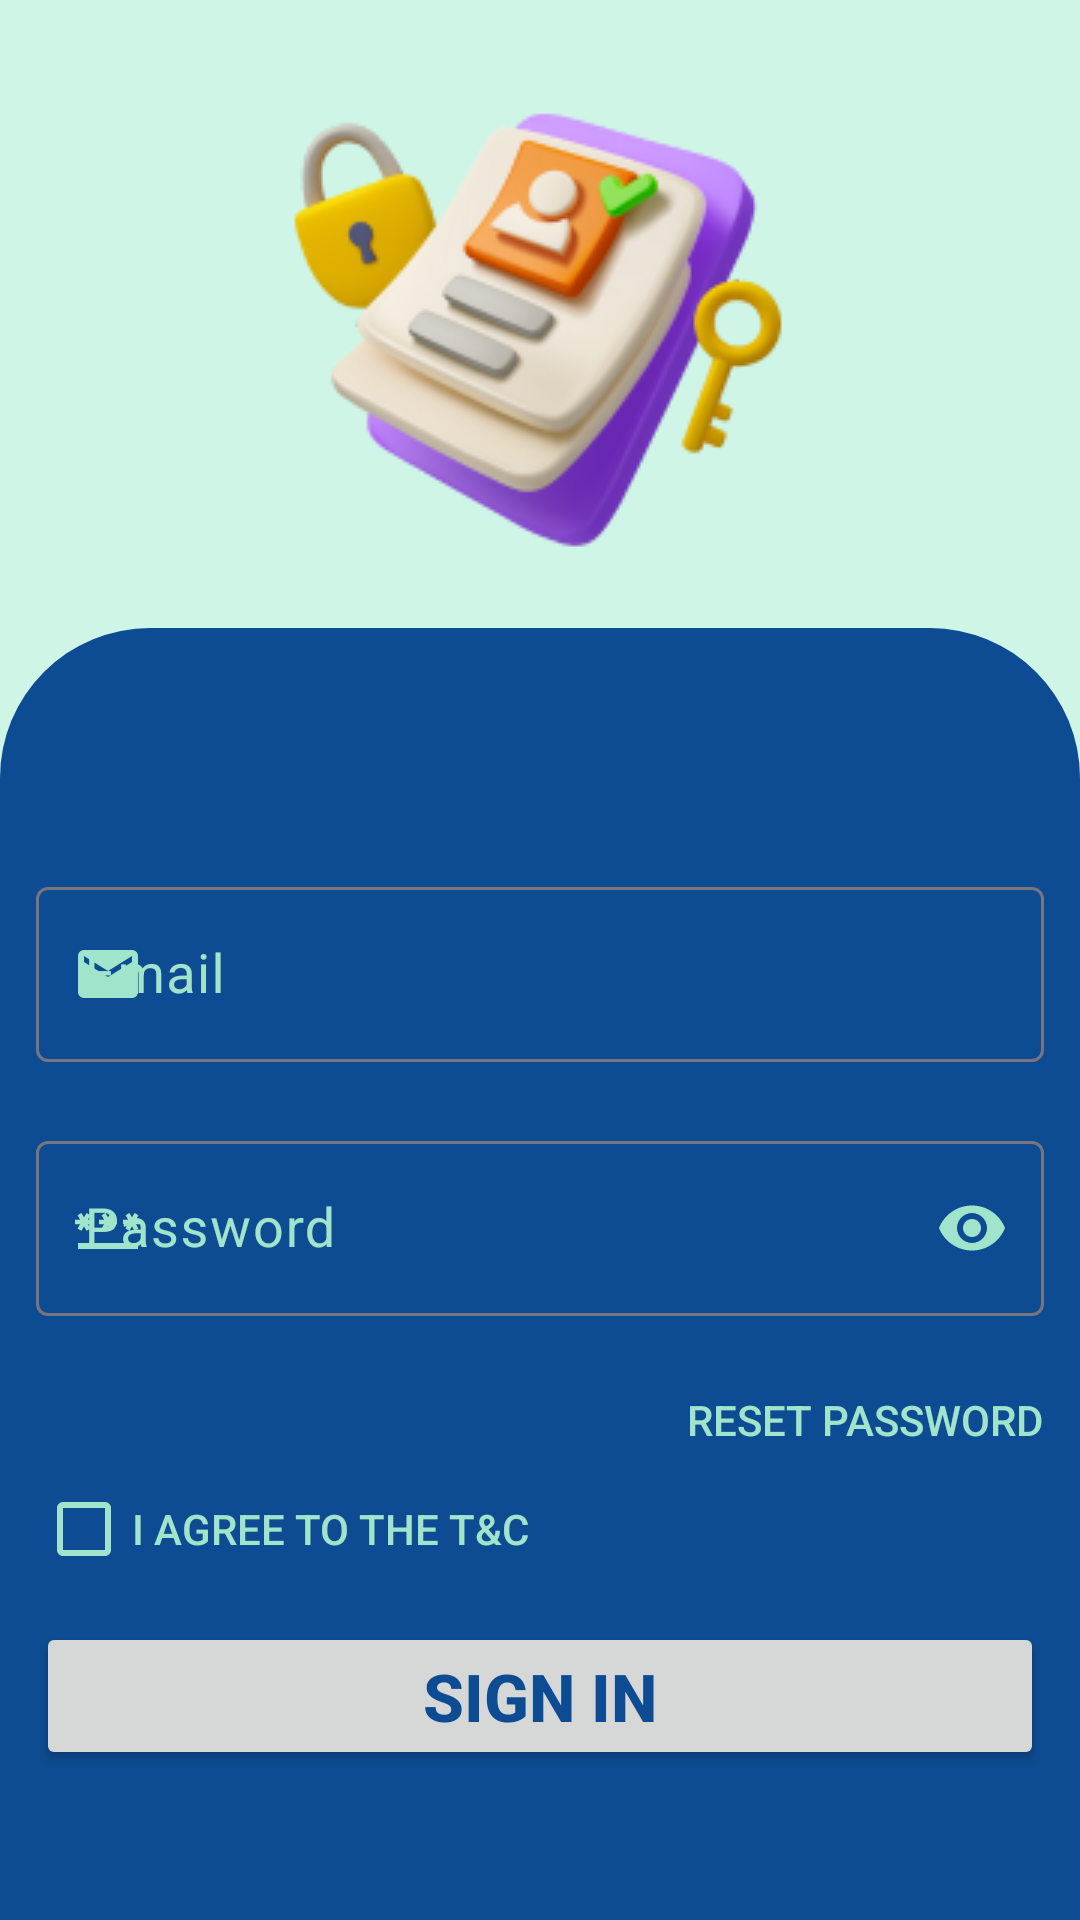

Layout XML and referenced resources for this Android screen:
<!-- AndroidManifest.xml: application theme Theme.Day18 -->
<!-- res/layout/activity_sign_in.xml -->
<?xml version="1.0" encoding="utf-8"?>
<androidx.constraintlayout.widget.ConstraintLayout xmlns:android="http://schemas.android.com/apk/res/android"
    xmlns:app="http://schemas.android.com/apk/res-auto"
    xmlns:tools="http://schemas.android.com/tools"
    android:layout_width="match_parent"
    android:layout_height="match_parent"
    android:background="@color/green3"
    tools:context=".sign_in">

    <ImageView
        android:id="@+id/imageView2"
        android:layout_width="wrap_content"
        android:layout_height="wrap_content"
        android:layout_marginTop="20dp"
        android:scaleType="centerCrop"
        android:src="@drawable/img"
        app:layout_constraintEnd_toEndOf="parent"
        app:layout_constraintHorizontal_bias="0.497"
        app:layout_constraintStart_toStartOf="parent"
        app:layout_constraintTop_toTopOf="parent" />

    <TextView
        android:id="@+id/textView3"
        android:layout_width="match_parent"
        android:layout_height="wrap_content"
        android:layout_marginHorizontal="5sp"
        android:layout_marginTop="5dp"
        android:fontFamily="sans-serif-medium"
        android:text="@string/please_enter_your_sign_in_credentials"
        android:textAlignment="center"
        android:textAllCaps="true"
        android:textColor="@color/blue"
        android:textSize="18sp"
        app:layout_constraintEnd_toEndOf="parent"
        app:layout_constraintHorizontal_bias="0.444"
        app:layout_constraintStart_toStartOf="parent"

        app:layout_constraintTop_toBottomOf="@+id/imageView2" />

    <androidx.constraintlayout.widget.ConstraintLayout

        android:id="@+id/cardView"
        android:layout_width="match_parent"
        android:layout_height="wrap_content"
        android:background="@drawable/cardmain"
        app:layout_constraintBottom_toBottomOf="parent"
        app:layout_constraintEnd_toEndOf="parent"
        app:layout_constraintStart_toStartOf="parent">


        <com.google.android.material.textfield.TextInputLayout
            android:id="@+id/textInputLayout2"
            style="@style/ThemeOverlay.Material3.TextInputEditText.OutlinedBox.Dense"
            android:layout_width="match_parent"
            android:layout_height="wrap_content"
            android:layout_marginHorizontal="12sp"
            android:layout_marginTop="80dp"
            android:hint="@string/email"
            android:textColorHint="@color/green2"
            app:hintTextAppearance="@style/TextAppearance.Material3.BodyMedium"
            app:layout_constraintEnd_toEndOf="parent"
            app:layout_constraintStart_toStartOf="parent"
            app:layout_constraintTop_toTopOf="parent"
            app:startIconDrawable="@drawable/baseline_email_24"
            app:startIconTint="@color/green2">

            <com.google.android.material.textfield.TextInputEditText
                android:id="@+id/email"
                style="@style/MyTextInputLayout"
                android:layout_width="match_parent"
                android:layout_height="match_parent"
                android:inputType="textEmailAddress"
                android:labelFor="@+id/textInputLayout"
                android:textColor="@color/green2"
                android:textSize="18sp" />
        </com.google.android.material.textfield.TextInputLayout>

        <com.google.android.material.textfield.TextInputLayout
            android:id="@+id/textInputLayout"
            android:layout_width="match_parent"
            android:layout_height="wrap_content"
            android:layout_marginHorizontal="12sp"
            android:layout_marginTop="20dp"
            android:hint="@string/password"
            android:textColor="@color/green2"
            android:textColorHint="@color/green2"
            app:endIconMode="password_toggle"
            app:endIconTint="@color/green2"
            app:hintTextAppearance="@style/TextAppearance.Material3.BodyMedium"
            app:layout_constraintEnd_toEndOf="parent"
            app:layout_constraintStart_toStartOf="parent"
            app:layout_constraintTop_toBottomOf="@+id/textInputLayout2"
            app:startIconDrawable="@drawable/baseline_password_24"
            app:startIconTint="@color/green2">

            <com.google.android.material.textfield.TextInputEditText
                android:id="@+id/password"
                android:layout_width="match_parent"
                android:layout_height="match_parent"
                android:inputType="textPassword"
                android:textColor="@color/green2"
                android:textColorHint="@color/green2"
                android:textSize="18sp" />
        </com.google.android.material.textfield.TextInputLayout>

        <TextView
            android:id="@+id/reset"
            android:layout_width="wrap_content"
            android:layout_height="wrap_content"
            android:layout_marginTop="25dp"
            android:fontFamily="sans-serif-medium"
            android:text="Reset Password"
            android:textAllCaps="true"
            android:textColor="@color/green2"
            app:layout_constraintEnd_toEndOf="@+id/textInputLayout"
            app:layout_constraintTop_toBottomOf="@+id/textInputLayout" />

        <CheckedTextView
            android:id="@+id/checkedTextView"
            android:layout_width="wrap_content"
            android:layout_height="wrap_content"
            android:layout_marginTop="55dp"
            android:checked="false"
            android:drawableStart="?android:listChoiceIndicatorMultiple"
            android:drawableTint="@color/green2"
            android:fontFamily="sans-serif-medium"
            android:gravity="center"
            android:text="@string/i_agree_to_the_t_c"
            android:textAllCaps="true"
            android:textColor="@color/green2"
            app:layout_constraintStart_toStartOf="@+id/textInputLayout"
            app:layout_constraintTop_toBottomOf="@+id/textInputLayout" />

        <Button
            android:id="@+id/signin"
            android:layout_width="match_parent"
            android:layout_height="wrap_content"
            android:layout_marginHorizontal="12sp"
            android:layout_marginTop="15dp"
            android:layout_marginBottom="50dp"
            android:fontFamily="sans-serif-medium"
            android:text="@string/sign_in"
            android:textAllCaps="true"
            android:textColor="@color/blue"
            android:textSize="22sp"
            android:textStyle="bold"
            app:cornerRadius="12sp"
            app:layout_constraintBottom_toBottomOf="parent"
            app:layout_constraintEnd_toEndOf="parent"
            app:layout_constraintStart_toStartOf="parent"
            app:layout_constraintTop_toBottomOf="@+id/checkedTextView" />
    </androidx.constraintlayout.widget.ConstraintLayout>
</androidx.constraintlayout.widget.ConstraintLayout>
<!-- resources referenced by this layout -->
<resources>
  <color name="blue">#0D4C92</color>
  <color name="green2">#A0E4CB</color>
  <color name="green3">#CFF5E7</color>
  <!-- drawable baseline_email_24 (drawable) -->
  <vector android:height="24dp" android:tint="#0D4C92"
      android:viewportHeight="24" android:viewportWidth="24"
      android:width="24dp" xmlns:android="http://schemas.android.com/apk/res/android">
      <path android:fillColor="@android:color/white" android:pathData="M20,4L4,4c-1.1,0 -1.99,0.9 -1.99,2L2,18c0,1.1 0.9,2 2,2h16c1.1,0 2,-0.9 2,-2L22,6c0,-1.1 -0.9,-2 -2,-2zM20,8l-8,5 -8,-5L4,6l8,5 8,-5v2z"/>
  </vector>
  <!-- drawable baseline_password_24 (drawable) -->
  <vector android:height="24dp" android:tint="#0D4C92"
      android:viewportHeight="24" android:viewportWidth="24"
      android:width="24dp" xmlns:android="http://schemas.android.com/apk/res/android">
      <path android:fillColor="@android:color/white" android:pathData="M2,17h20v2H2V17zM3.15,12.95L4,11.47l0.85,1.48l1.3,-0.75L5.3,10.72H7v-1.5H5.3l0.85,-1.47L4.85,7L4,8.47L3.15,7l-1.3,0.75L2.7,9.22H1v1.5h1.7L1.85,12.2L3.15,12.95zM9.85,12.2l1.3,0.75L12,11.47l0.85,1.48l1.3,-0.75l-0.85,-1.48H15v-1.5h-1.7l0.85,-1.47L12.85,7L12,8.47L11.15,7l-1.3,0.75l0.85,1.47H9v1.5h1.7L9.85,12.2zM23,9.22h-1.7l0.85,-1.47L20.85,7L20,8.47L19.15,7l-1.3,0.75l0.85,1.47H17v1.5h1.7l-0.85,1.48l1.3,0.75L20,11.47l0.85,1.48l1.3,-0.75l-0.85,-1.48H23V9.22z"/>
  </vector>
  <!-- drawable cardmain (drawable) -->
  <?xml version="1.0" encoding="utf-8"?>
  <shape xmlns:android="http://schemas.android.com/apk/res/android">
      <corners android:radius="50sp"  android:bottomLeftRadius="0dp"  android:bottomRightRadius="0dp"/>
      <solid android:color="@color/blue"/>
  </shape>
  <!-- drawable img: png bitmap (drawable, 34974 bytes) -->
  <string name="email">Email</string>
  <string name="i_agree_to_the_t_c">I agree to the T&amp;C</string>
  <string name="password">Password</string>
  <string name="please_enter_your_sign_in_credentials">Please Enter Your Sign In Credentials</string>
  <string name="sign_in">Sign in</string>
  <style name="MyTextInputLayout" parent="ThemeOverlay.Material3.TextInputEditText">
          
          <item name="boxStrokeColor">@color/green2</item>
  <item name="strokeColor">@color/green2</item>
          
  
      </style>
  <style name="Theme.Day18" parent="Base.Theme.Day18" />
  <style name="Base.Theme.Day18" parent="Theme.Material3.DayNight.NoActionBar">
          
           <item name="colorPrimary">@color/green1</item>
          <item name="textInputFilledStyle">@color/green2</item>
      </style>
  <color name="green1">#59C1BD</color>
</resources>
